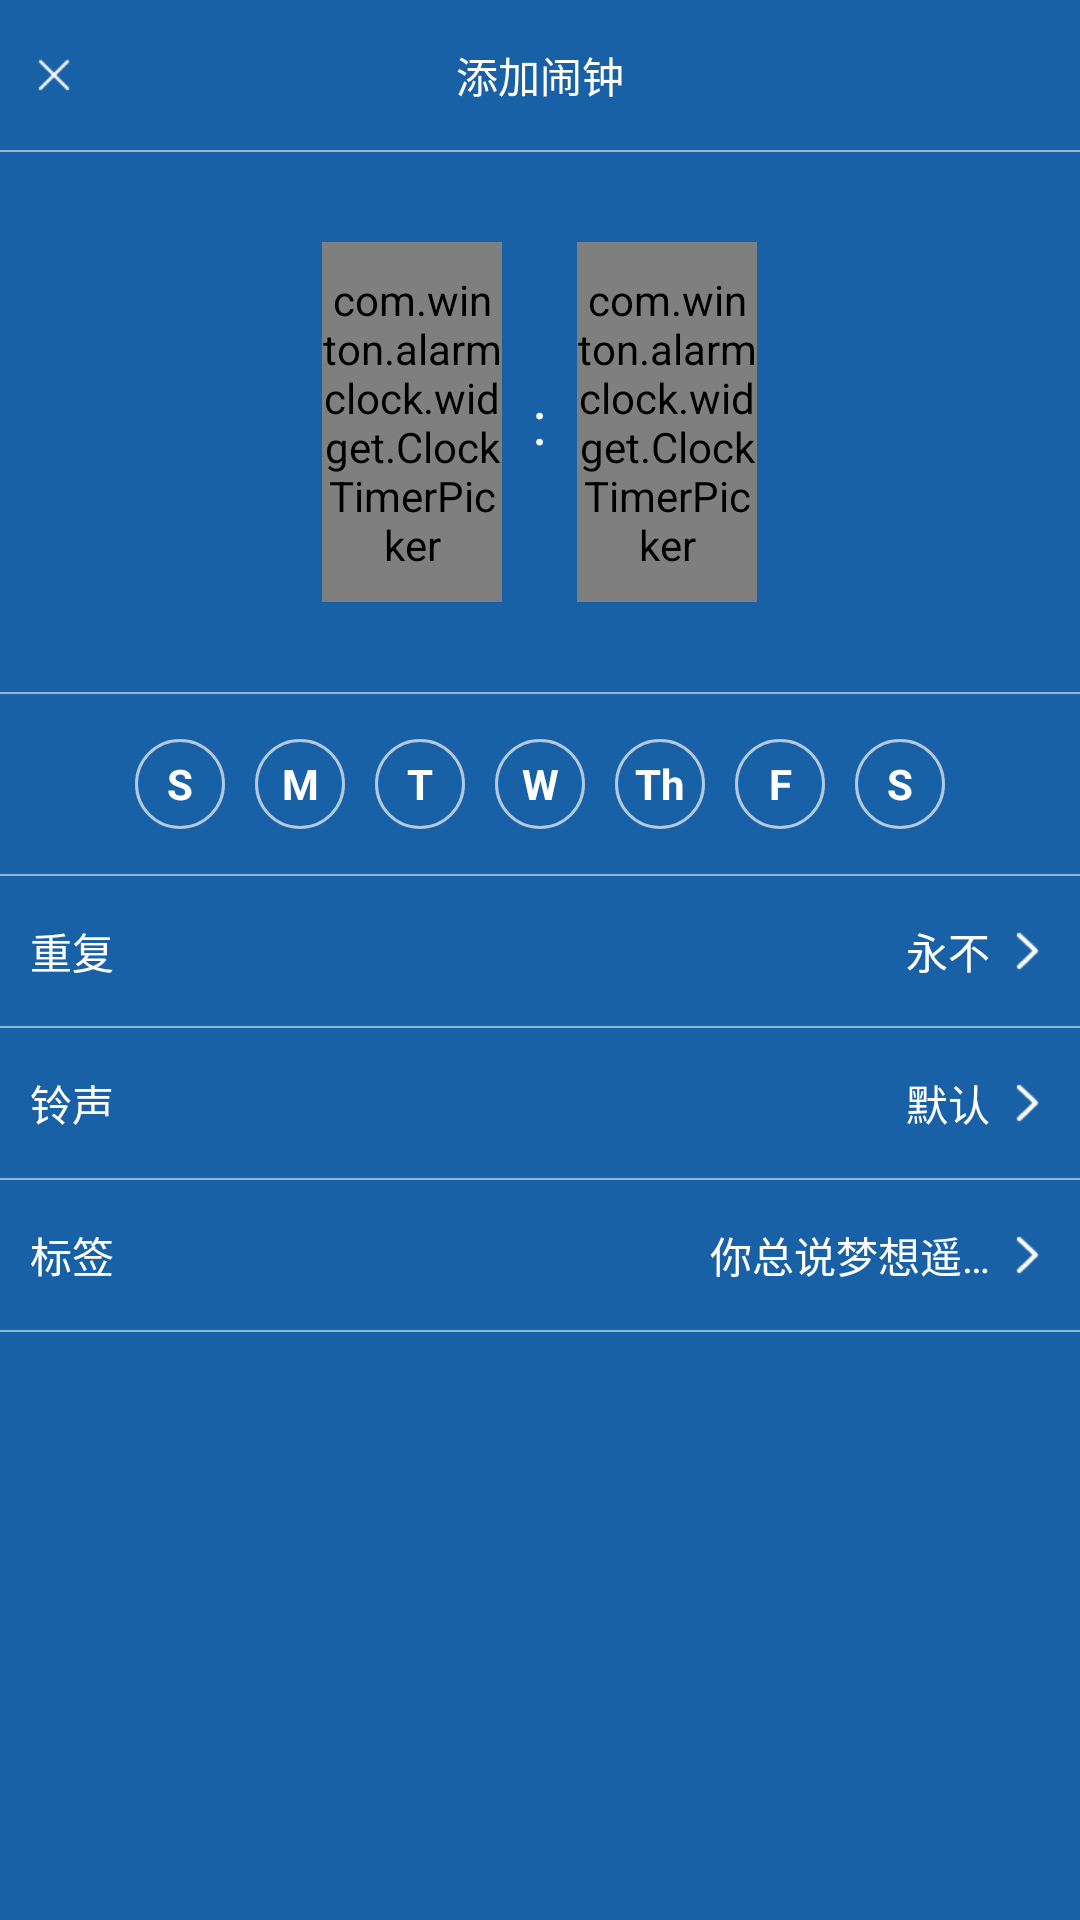

This screen was rendered from an Android layout file. Write that file and the resources it references.
<!-- AndroidManifest.xml: application theme AppTheme -->
<!-- res/layout/fragment_edit_clock.xml -->
<?xml version="1.0" encoding="utf-8"?>
<LinearLayout xmlns:android="http://schemas.android.com/apk/res/android"
    android:layout_width="match_parent"
    android:layout_height="match_parent"
    android:background="@color/colorPrimary"
    android:gravity="center_horizontal"
    android:orientation="vertical">

    <RelativeLayout
        android:layout_width="match_parent"
        android:layout_height="50dp"
        android:padding="10dp">

        <ImageButton
            android:id="@+id/ib_edit_cancel"
            android:layout_width="wrap_content"
            android:layout_height="wrap_content"
            android:layout_alignParentLeft="true"
            android:layout_centerVertical="true"
            android:background="@null"
            android:src="@mipmap/ic_cancel" />
        <TextView
            android:textColor="@android:color/white"
            android:layout_centerInParent="true"
            android:id="@+id/tv_edit_title"
            android:text="@string/add_clock"
            android:layout_width="wrap_content"
            android:layout_height="wrap_content" />

        <ImageButton
            android:id="@+id/ib_edit_confirm"
            android:layout_width="wrap_content"
            android:layout_height="wrap_content"
            android:layout_alignParentRight="true"
            android:layout_centerVertical="true"
            android:background="@null"
            android:src="@mipmap/ic_confirm" />
    </RelativeLayout>
    <View
        android:background="@color/divider_line"
        android:layout_width="match_parent"
        android:layout_height="0.5dp"/>
    <RelativeLayout
        android:layout_width="match_parent"
        android:layout_height="180dp">

        <LinearLayout
            android:layout_width="wrap_content"
            android:layout_height="wrap_content"
            android:layout_centerInParent="true">

            <com.winton.alarmclock.widget.ClockTimerPicker
                android:id="@+id/ctp_hour"
                android:layout_width="60dp"
                android:layout_height="120dp" />

            <TextView
                android:layout_width="wrap_content"
                android:layout_height="match_parent"
                android:layout_marginLeft="10dp"
                android:layout_marginRight="10dp"
                android:gravity="center"
                android:text=":"
                android:textColor="@android:color/white"
                android:textSize="20sp" />

            <com.winton.alarmclock.widget.ClockTimerPicker
                android:id="@+id/ctp_min"
                android:layout_width="60dp"
                android:layout_height="120dp" />
        </LinearLayout>

    </RelativeLayout>
    <View
        android:background="@color/divider_line"
        android:layout_width="match_parent"
        android:layout_height="0.5dp"/>
    <LinearLayout
        android:id="@+id/ll_days"
        android:layout_width="match_parent"
        android:layout_height="wrap_content"
        android:gravity="center_horizontal"
        android:padding="10dp">

        <CheckBox
            android:id="@+id/cb_sun"
            style="@style/clock_day_style"
            android:button="@null"
            android:text="S" />

        <CheckBox
            android:id="@+id/cb_mon"
            style="@style/clock_day_style"
            android:button="@null"
            android:text="M" />

        <CheckBox
            android:id="@+id/cb_tue"
            style="@style/clock_day_style"
            android:button="@null"
            android:text="T" />

        <CheckBox
            android:id="@+id/cb_wed"
            style="@style/clock_day_style"
            android:button="@null"
            android:text="W" />

        <CheckBox
            android:id="@+id/cb_thurs"
            style="@style/clock_day_style"
            android:button="@null"
            android:text="Th" />

        <CheckBox
            android:id="@+id/cb_fri"
            style="@style/clock_day_style"
            android:button="@null"
            android:text="F" />

        <CheckBox
            android:id="@+id/cb_sat"
            style="@style/clock_day_style"
            android:button="@null"
            android:text="S" />
    </LinearLayout>
    <View
        android:background="@color/divider_line"
        android:layout_width="match_parent"
        android:layout_height="0.5dp"/>
    <RelativeLayout
        android:padding="10dp"
        android:layout_width="match_parent"
        android:layout_height="50dp">
        <TextView
            android:layout_alignParentLeft="true"
            android:textColor="@android:color/white"
            android:layout_centerVertical="true"
            android:text="重复"
            android:layout_width="wrap_content"
            android:layout_height="wrap_content" />
        <TextView
            android:id="@+id/tv_edit_repeat"
            android:layout_centerVertical="true"
            android:layout_alignParentRight="true"
            android:textColor="@android:color/white"
            android:ellipsize="end"
            android:layout_marginRight="20dp"
            android:text="永不"
            android:gravity="right"
            android:layout_width="100dp"
            android:singleLine="true"
            android:layout_height="wrap_content" />
        <ImageView
            android:src="@mipmap/ic_right"
            android:layout_centerVertical="true"
            android:layout_alignParentRight="true"
            android:layout_width="wrap_content"
            android:layout_height="wrap_content" />
    </RelativeLayout>
    <View
        android:background="@color/divider_line"
        android:layout_width="match_parent"
        android:layout_height="0.5dp"/>
    <RelativeLayout
        android:padding="10dp"
        android:layout_width="match_parent"
        android:layout_height="50dp">
        <TextView
            android:layout_alignParentLeft="true"
            android:textColor="@android:color/white"
            android:layout_centerVertical="true"
            android:text="铃声"
            android:layout_width="wrap_content"
            android:layout_height="wrap_content" />
        <TextView
            android:layout_centerVertical="true"
            android:layout_alignParentRight="true"
            android:textColor="@android:color/white"
            android:ellipsize="end"
            android:layout_marginRight="20dp"
            android:text="默认"
            android:gravity="right"
            android:layout_width="100dp"
            android:singleLine="true"
            android:layout_height="wrap_content" />
        <ImageView
            android:src="@mipmap/ic_right"
            android:layout_centerVertical="true"
            android:layout_alignParentRight="true"
            android:layout_width="wrap_content"
            android:layout_height="wrap_content" />
    </RelativeLayout>
    <View
        android:background="@color/divider_line"
        android:layout_width="match_parent"
        android:layout_height="0.5dp"/>
    <RelativeLayout
        android:padding="10dp"
        android:layout_width="match_parent"
        android:layout_height="50dp">
        <TextView
            android:layout_alignParentLeft="true"
            android:textColor="@android:color/white"
            android:layout_centerVertical="true"
            android:text="标签"
            android:layout_width="wrap_content"
            android:layout_height="wrap_content" />
        <TextView
            android:id="@+id/tv_edit_tag"
            android:layout_centerVertical="true"
            android:layout_alignParentRight="true"
            android:textColor="@android:color/white"
            android:ellipsize="end"
            android:gravity="right"
            android:layout_marginRight="20dp"
            android:text="@string/a_word"
            android:layout_width="100dp"
            android:singleLine="true"
            android:layout_height="wrap_content" />

        <ImageView
            android:src="@mipmap/ic_right"
            android:layout_centerVertical="true"
            android:layout_alignParentRight="true"
            android:layout_width="wrap_content"
            android:layout_height="wrap_content" />
    </RelativeLayout>
    <View
        android:background="@color/divider_line"
        android:layout_width="match_parent"
        android:layout_height="0.5dp"/>

</LinearLayout>
<!-- resources referenced by this layout -->
<resources>
  <color name="colorPrimary">#FF1861A6</color>
  <color name="divider_line">#88ffffff</color>
  <!-- mipmap ic_cancel: png bitmap (mipmap-xhdpi, 350 bytes) -->
  <!-- mipmap ic_confirm: png bitmap (drawable, 291 bytes) -->
  <!-- mipmap ic_right: png bitmap (mipmap-xhdpi, 352 bytes) -->
  <string name="a_word">你总说梦想遥不可及，却不曾早起</string>
  <string name="add_clock">添加闹钟</string>
  <style name="clock_day_style">
          <item name="android:layout_width">30dp</item>
          <item name="android:layout_height">30dp</item>
          <item name="android:textColor">@android:color/white</item>
          <item name="android:layout_margin">5dp</item>
          <item name="android:background">@drawable/day_cb_bg</item>
          <item name="android:gravity">center</item>
          <item name="android:textStyle">bold</item>
      </style>
  <style name="AppTheme" parent="Theme.AppCompat.Light.DarkActionBar">
          
          <item name="colorPrimary">@color/colorPrimary</item>
          <item name="colorPrimaryDark">@color/colorPrimaryDark</item>
          <item name="colorAccent">@color/colorAccent</item>
      </style>
  <!-- drawable day_cb_bg (drawable) -->
  <?xml version="1.0" encoding="utf-8"?>
  <selector xmlns:android="http://schemas.android.com/apk/res/android">
      <item android:state_checked="true" android:drawable="@drawable/shape_oval_bg"/>
      <item android:drawable="@drawable/shape_ovel_bg_uncheck"/>
  
  </selector>
  <color name="colorPrimaryDark">#FF1861A6</color>
  <color name="colorAccent">#FF4081</color>
  <!-- drawable shape_oval_bg (drawable) -->
  <shape xmlns:android="http://schemas.android.com/apk/res/android"
      android:shape="oval">
      <stroke
          android:color="@android:color/white"
          android:width="1dp"/>
      <solid
          android:color="@color/withe_88"/>
  </shape>
  <!-- drawable shape_ovel_bg_uncheck (drawable) -->
  <?xml version="1.0" encoding="utf-8"?>
  <shape xmlns:android="http://schemas.android.com/apk/res/android"
      android:shape="oval">
      <stroke
          android:color="#AAFFFFFF"
          android:width="1dp"/>
      <solid
          android:color="@android:color/transparent"/>
  
  </shape>
</resources>
